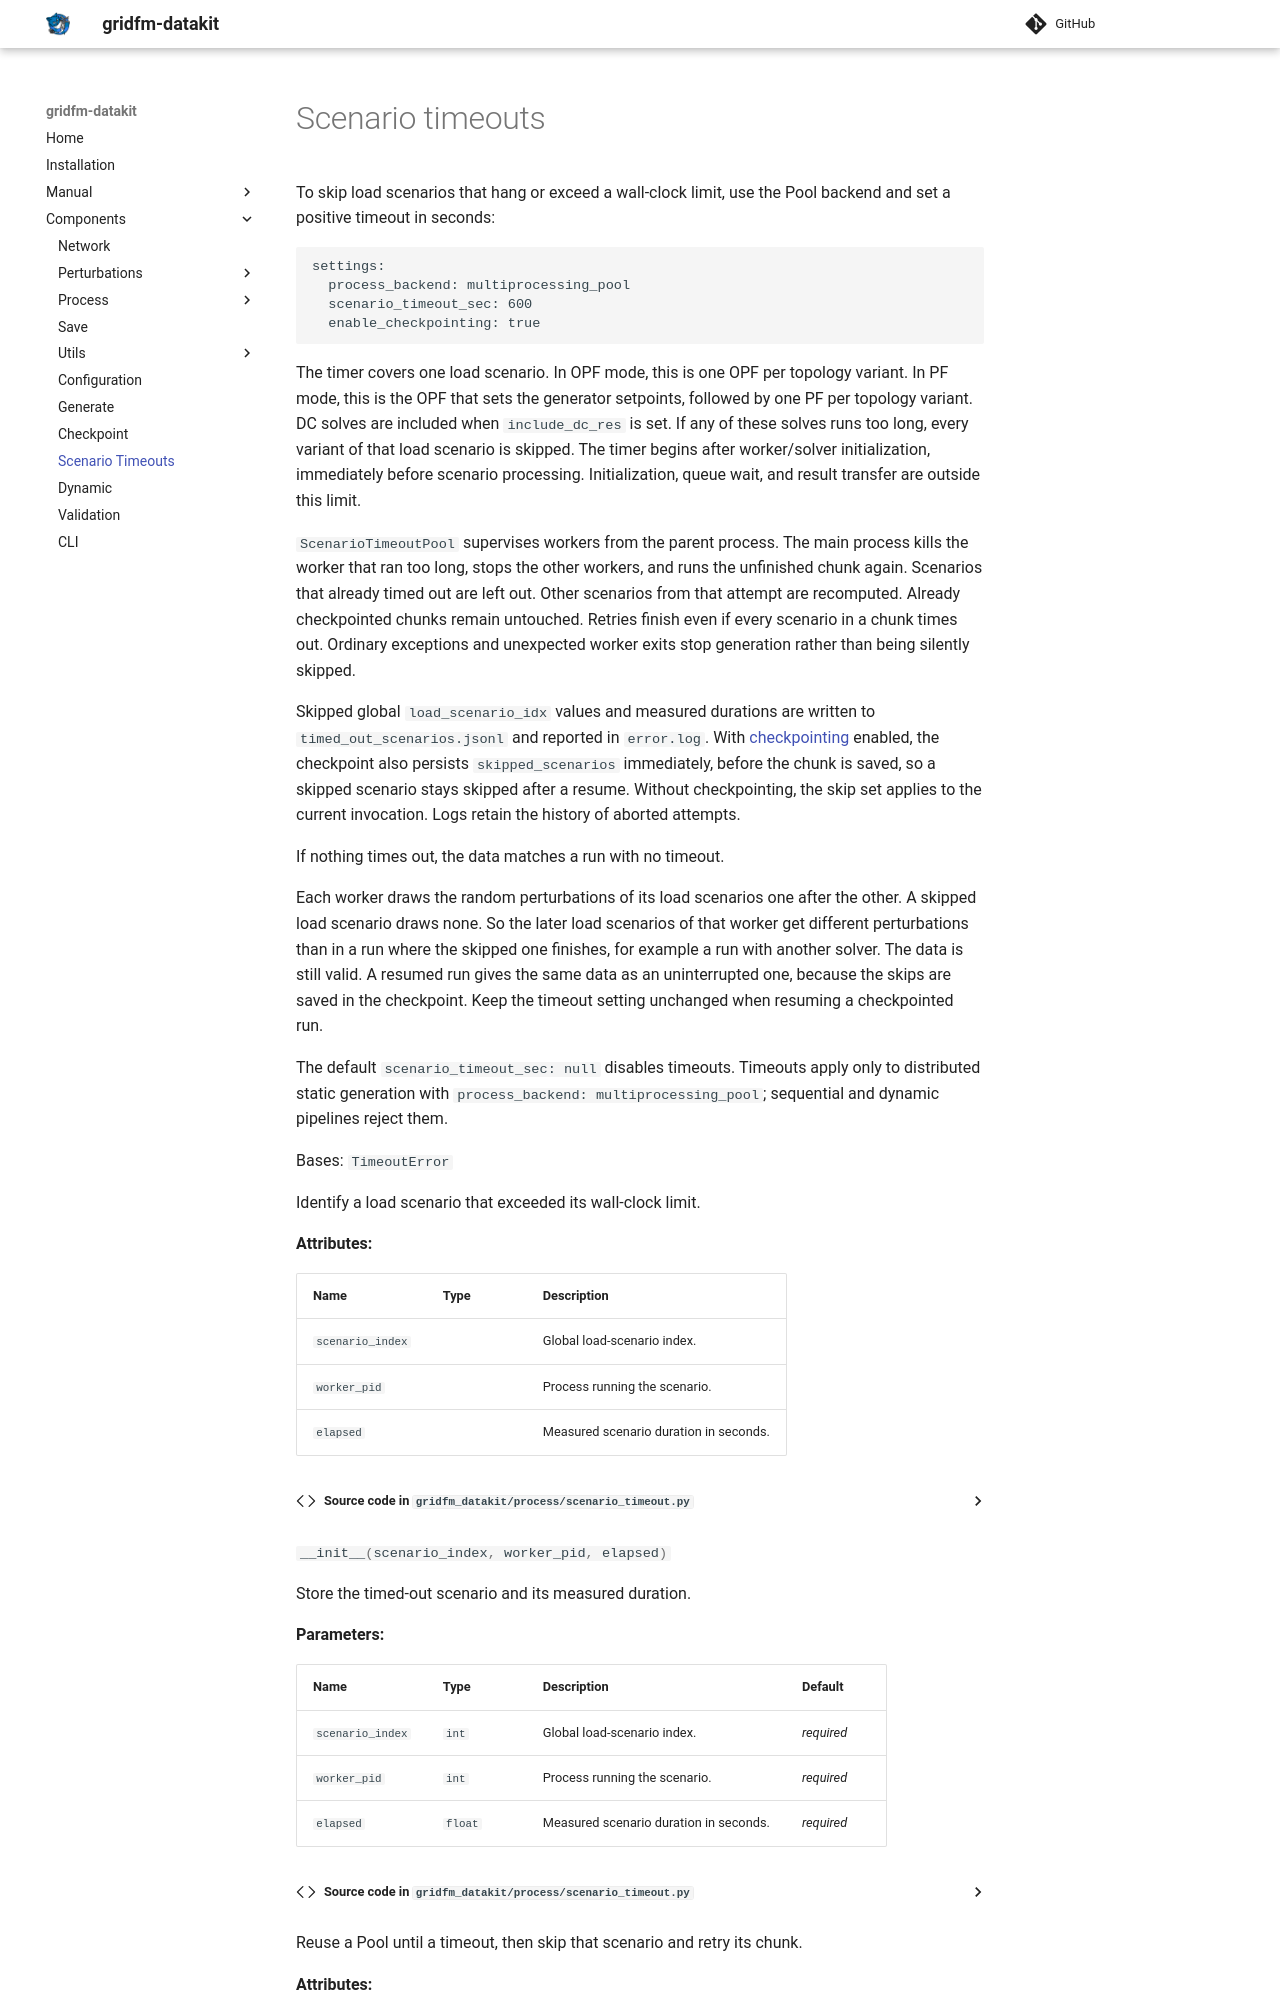

repository: itsantilas89/gridfm-datakit · page: components/scenario_timeout/index.html · generator: mkdocs

# Scenario timeouts

To skip load scenarios that hang or exceed a wall-clock limit, use the Pool
backend and set a positive timeout in seconds:

```yaml
settings:
  process_backend: multiprocessing_pool
  scenario_timeout_sec: 600
  enable_checkpointing: true
```

The timer covers one load scenario. In OPF mode, this is one OPF per topology
variant. In PF mode, this is the OPF that sets the generator setpoints, followed
by one PF per topology variant. DC solves are included when `include_dc_res` is
set. If any of these solves runs too long, every variant of that load scenario
is skipped. The timer begins after worker/solver initialization, immediately
before scenario processing. Initialization, queue wait, and result transfer are
outside this limit.
